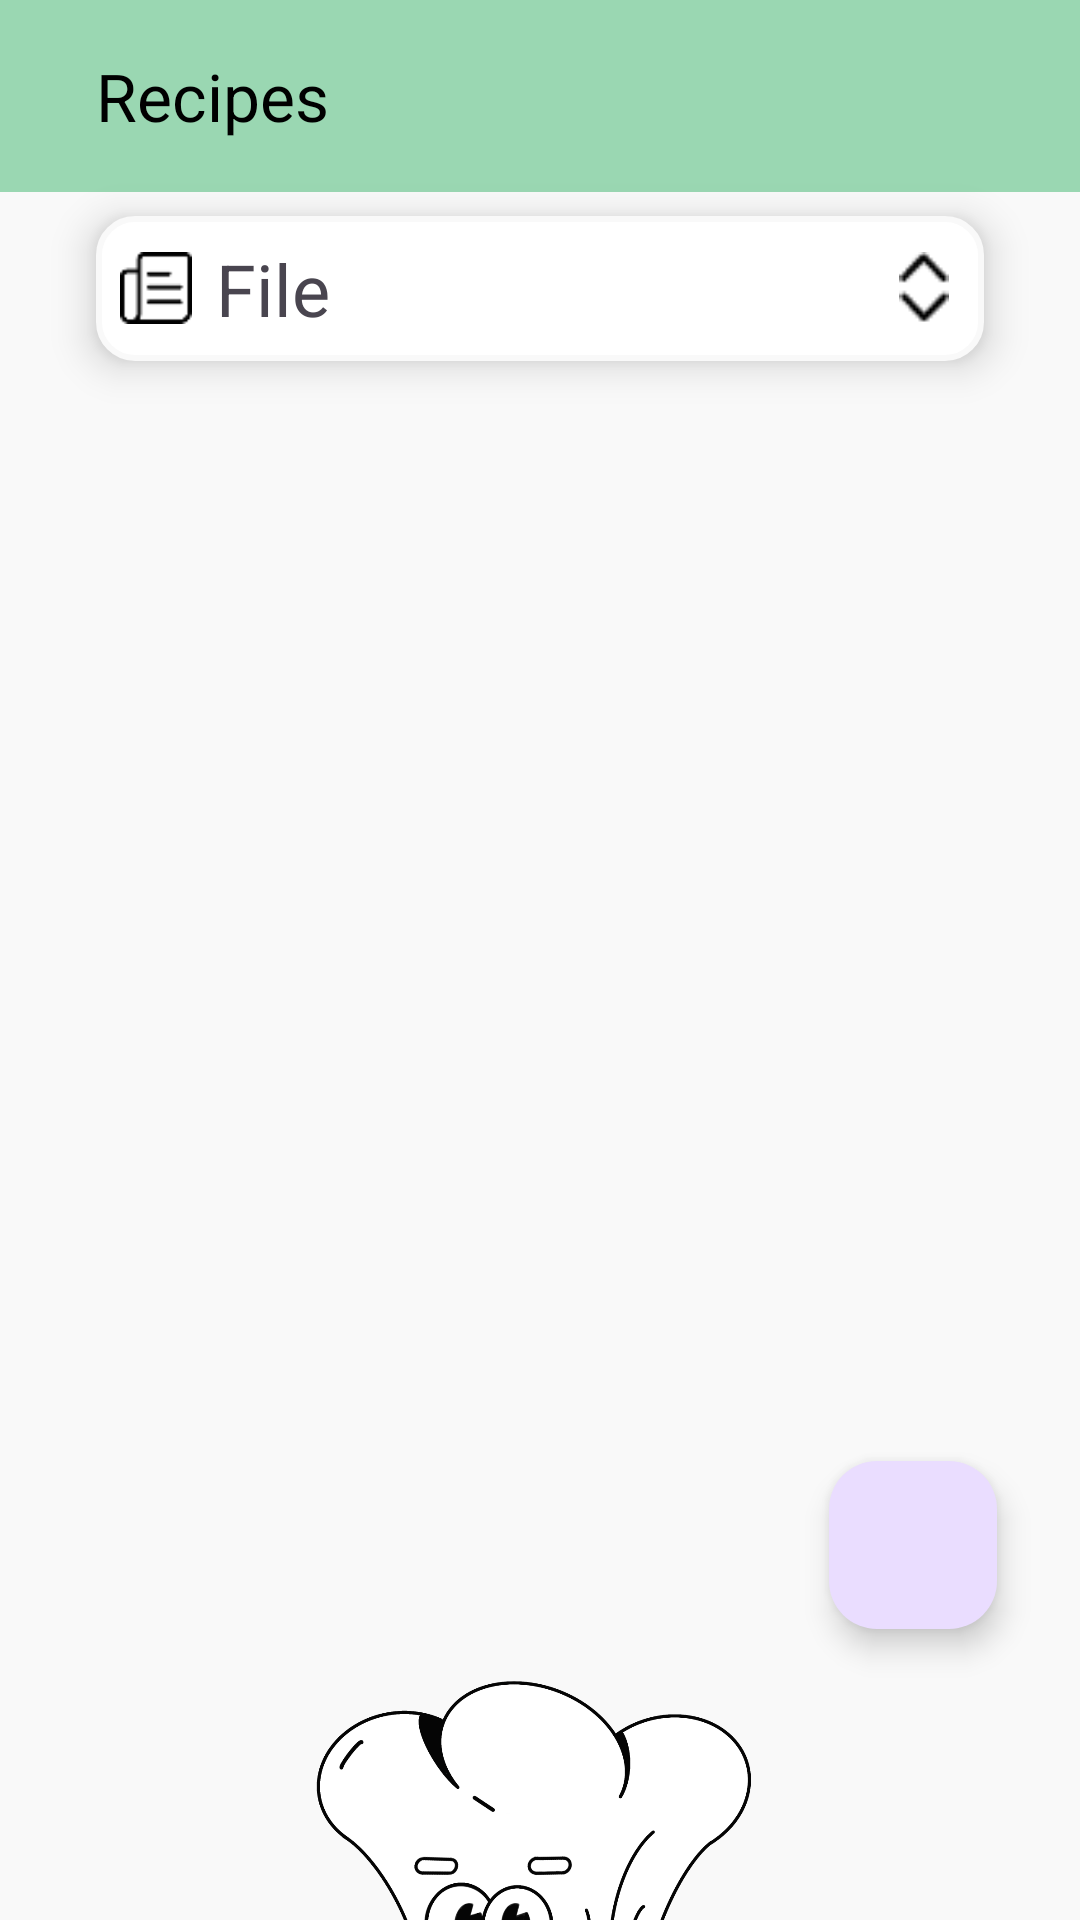

Write the Android layout XML for this screen, with the resource values it uses.
<!-- AndroidManifest.xml: application theme Theme.CocoLocoKitchen -->
<!-- res/layout/activity_recipes.xml -->
<?xml version="1.0" encoding="utf-8"?>
<androidx.constraintlayout.widget.ConstraintLayout xmlns:android="http://schemas.android.com/apk/res/android"
    xmlns:app="http://schemas.android.com/apk/res-auto"
    xmlns:tools="http://schemas.android.com/tools"
    android:id="@+id/main"
    android:layout_width="match_parent"
    android:layout_height="match_parent"
    tools:context=".RecipesFragment"
    android:background="@color/default_gray"
    >

    <androidx.appcompat.widget.Toolbar
        android:id="@+id/recipes_toolbar"
        android:layout_width="match_parent"
        android:layout_height="?attr/actionBarSize"
        android:background="#9AD7B2"
        app:layout_constraintEnd_toEndOf="parent"
        app:layout_constraintStart_toStartOf="parent"

        app:layout_constraintTop_toTopOf="parent"
        app:title="Recipes"
        app:titleTextColor="@android:color/black"
        app:titleMarginStart="@dimen/global_margin"
        />

    <LinearLayout
        android:id="@+id/recipes_button_type_menu"
        android:layout_width="match_parent"
        android:layout_height="wrap_content"
        app:layout_constraintTop_toBottomOf="@id/recipes_toolbar"
        android:layout_marginHorizontal="@dimen/global_margin"
        android:layout_marginTop="@dimen/simple_margin"
        android:textColor="@color/black"
        android:background="@drawable/rounded_border"
        android:padding="8dp"
        android:orientation="horizontal"
        android:gravity="center_vertical"
        android:elevation="8dp"
        >
        <ImageView
            android:id="@+id/recipes_typeMenu_icon"
            android:layout_width="24dp"
            android:layout_height="24dp"
            android:src="@drawable/icon_file"
            />
        <TextView
            android:id="@+id/recipes_typeMenu_text"
            android:layout_width="wrap_content"
            android:layout_height="wrap_content"
            android:text="File"
            android:textSize="24dp"
            android:layout_weight="1"
            android:gravity="start"
            android:layout_marginHorizontal="@dimen/simple_margin"
            />
        <ImageView
            android:layout_width="24dp"
            android:layout_height="24dp"
            android:src="@drawable/icon_dropdown"
            />

    </LinearLayout>

    <androidx.recyclerview.widget.RecyclerView
        android:id="@+id/recipes_recycler_view"
        android:layout_width="0dp"
        android:layout_height="0dp"
        app:layout_constraintTop_toBottomOf="@id/recipes_button_type_menu"
        app:layout_constraintBottom_toTopOf="@id/clear_space"
        app:layout_constraintStart_toStartOf="parent"
        app:layout_constraintEnd_toEndOf="parent"
        android:padding="@dimen/simple_margin"
        />

    <ImageView
        android:id="@+id/walker_image"
        android:layout_width="match_parent"
        android:layout_height="250dp"
        android:scaleType="centerCrop"
        android:src="@drawable/miam"
        app:layout_constraintTop_toBottomOf="@+id/recipes_recycler_view" />

    <View
        android:id="@+id/clear_space"
        android:layout_width="match_parent"
        android:layout_height="96dp"
        app:layout_constraintBottom_toBottomOf="parent" />

    <com.google.android.material.floatingactionbutton.FloatingActionButton
        android:id="@+id/recipe_floatingActionButton"
        android:layout_width="wrap_content"
        android:layout_height="wrap_content"
        android:clickable="true"
        app:layout_constraintBottom_toBottomOf="parent"
        app:layout_constraintEnd_toEndOf="parent"
        app:layout_constraintHorizontal_bias="0.909"
        app:layout_constraintStart_toStartOf="parent"
        app:layout_constraintTop_toTopOf="parent"
        app:layout_constraintVertical_bias="0.834"
        app:srcCompat="@drawable/baseline_add_24" />

</androidx.constraintlayout.widget.ConstraintLayout>
<!-- resources referenced by this layout -->
<resources>
  <color name="black">#FF000000</color>
  <color name="default_gray">#F9F9F9</color>
  <dimen name="global_margin">32dp</dimen>
  <dimen name="simple_margin">8dp</dimen>
  <!-- drawable icon_dropdown: png bitmap (drawable, 286 bytes) -->
  <!-- drawable icon_file: png bitmap (drawable, 552 bytes) -->
  <!-- drawable miam: png bitmap (drawable, 268588 bytes) -->
  <!-- drawable rounded_border (drawable) -->
  <?xml version="1.0" encoding="utf-8"?>
  <shape xmlns:android="http://schemas.android.com/apk/res/android">
      <solid android:color="@color/white"/>
      <corners android:radius="12dp"/>
      <stroke android:color="@color/default_gray" android:width="2dp"/>
  </shape>
  <style name="Theme.CocoLocoKitchen" parent="Base.Theme.CocoLocoKitchen" />
  <color name="white">#FFFFFFFF</color>
  <style name="Base.Theme.CocoLocoKitchen" parent="Theme.Material3.DayNight.NoActionBar">
          
          
      </style>
</resources>
